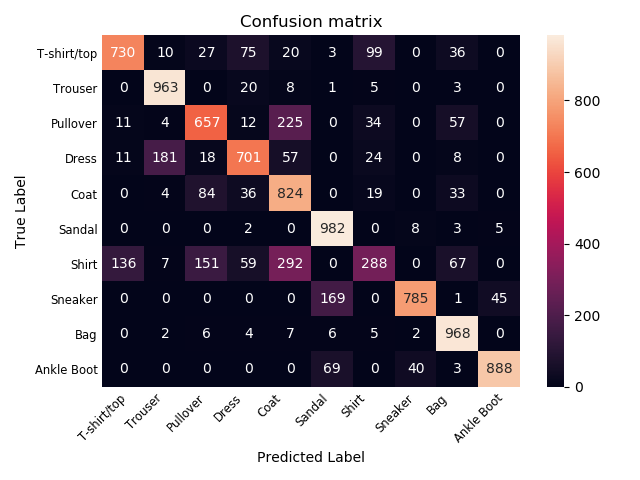

The table this chart was drawn from, first rows:
730, 10, 27, 75, 20, 3, 99, 0, 36, 0
0, 963, 0, 20, 8, 1, 5, 0, 3, 0
11, 4, 657, 12, 225, 0, 34, 0, 57, 0
11, 181, 18, 701, 57, 0, 24, 0, 8, 0
0, 4, 84, 36, 824, 0, 19, 0, 33, 0
0, 0, 0, 2, 0, 982, 0, 8, 3, 5
136, 7, 151, 59, 292, 0, 288, 0, 67, 0
0, 0, 0, 0, 0, 169, 0, 785, 1, 45
0, 2, 6, 4, 7, 6, 5, 2, 968, 0
0, 0, 0, 0, 0, 69, 0, 40, 3, 888
